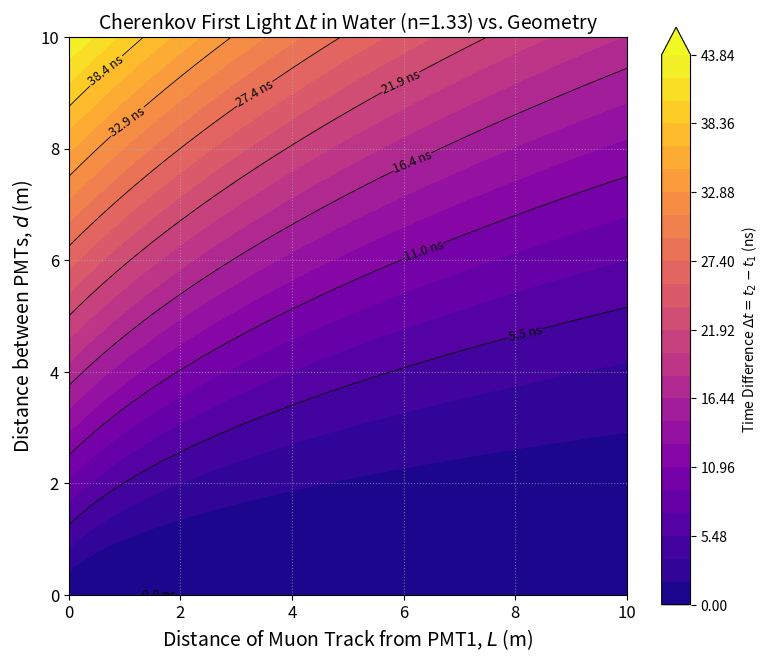

The script that saved this image:
import numpy as np
import matplotlib.pyplot as plt

# --- Constants ---
n_water = 1.33
# Speed of light in m/ns (meters per nanosecond)
c_m_ns = 0.2

# --- Formula ---
def calculate_delta_t(L, d, n, c):
    """
    Calculates delta_t in ns if L, d are in m, c is in m/ns.
    L = distance of track from PMT1
    d = distance between PMT1 and PMT2
    n = refractive index
    c = speed of light in m/ns
    """
    if n <= 1:
        # No Cherenkov light if n <= 1
        return np.zeros_like(L + d) # Return array of zeros with correct shape

    n_factor = np.sqrt(n**2 - 1)

    # Ensure inputs are numpy arrays for element-wise operations
    L = np.asarray(L)
    d = np.asarray(d)

    # Calculate the geometric term
    # Use np.hypot(L, d) for potentially better numerical stability than sqrt(L**2+d**2)
    geometric_term = np.hypot(L, d) - L

    delta_t = (n_factor / c) * geometric_term
    return delta_t

# --- Grid Setup ---
# Define ranges for L and d in meters
L_min, L_max, L_points = 0, 10, 100
d_min, d_max, d_points = 0, 10, 100

L_range = np.linspace(L_min, L_max, L_points)
d_range = np.linspace(d_min, d_max, d_points)

# Create a grid of L and d values
L_grid, d_grid = np.meshgrid(L_range, d_range)

# --- Calculate Delta_t on Grid ---
delta_t_grid = calculate_delta_t(L_grid, d_grid, n_water, c_m_ns)

# --- Plotting ---
#plt.style.use('seaborn-v0_8-colorblind') # Nicer default style
plt.figure(figsize=(9, 7.5))

# Create a filled contour plot
# Choose contour levels (e.g., 20 levels, or specify explicitly)
levels = np.linspace(delta_t_grid.min(), delta_t_grid.max(), 25)
contour = plt.contourf(L_grid, d_grid, delta_t_grid, levels=levels, cmap='plasma', extend='max')

# Add contour lines for specific values for clarity
contour_lines = plt.contour(L_grid, d_grid, delta_t_grid, levels=contour.levels[::3], colors='black', linewidths=0.6) # Show every 3rd level line
plt.clabel(contour_lines, inline=True, fontsize=9, fmt='%.1f ns')

# Add a color bar
cbar = plt.colorbar(contour)
cbar.set_label('Time Difference $\Delta t = t_2 - t_1$ (ns)')

# Labels and Title
plt.xlabel('Distance of Muon Track from PMT1, $L$ (m)', fontsize=14)
plt.ylabel('Distance between PMTs, $d$ (m)', fontsize=14)
plt.title(f'Cherenkov First Light $\Delta t$ in Water (n={n_water:.2f}) vs. Geometry', fontsize=14)

# Optionally, make axis tick labels larger
plt.xticks(fontsize=12)
plt.yticks(fontsize=12)

# Set aspect ratio of the plot axes to be equal since both are meters
plt.gca().set_aspect('equal', adjustable='box')
plt.grid(True, linestyle=':', alpha=0.6)

# Show the plot
plt.show()
